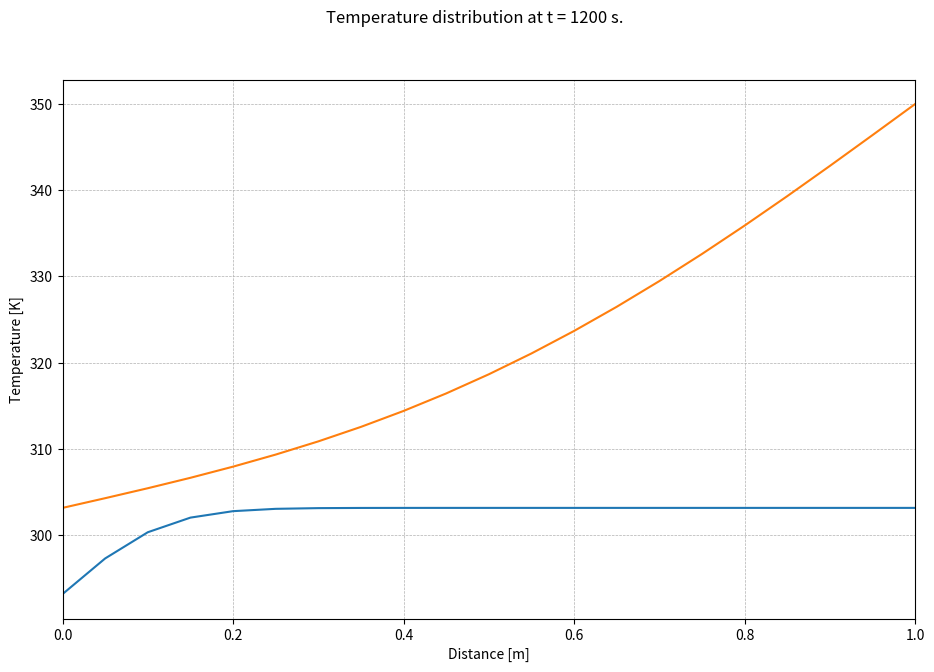

Recreate this plot in Python.
#%%
import time                         # Package for runtime estimation.
import numpy as np                  # Package for mathematical operations.
from matplotlib import pyplot, cm   # Package for plotting simulation results.

time1 = time.perf_counter()         # Start the timer for the program execution.

#######################
# Geometry Definition #
#######################

L1 = 0.5                            # Length of element 1, in meters.
L2 = 0.5                            # Length of element 2, in meters.

##################
# Discretization #
##################

dx = 0.05                           # Size of discretization step, in meters.
nx = int((L1+L2)/dx) + 1            # Total number of points in the x-direction, unitless. Add one point as there are
                                    # (n+1) points for n elements. Use int to avoid Python breaking.
x = np.linspace(0,(L1+L2),nx)             # Creation of the x vector for plotting purposes. It is composed of linearly spaced points.

t_sim = 1201                         # Total physical time to simulate, in seconds.
dt = 0.001                          # Time discretization, in seconds.
nt = int(t_sim/dt)                  # Total number of timesteps, unitless. Use int to avoid Python breaking.

#######################
# Material Properties #
#######################

rho1 = 8050                          # Material density, in kilograms per meter cubed. Use 8050 for steel, 8940 for copper.
cp1 = 500                            # Material specific heat capacity, in joules per kilogram kelvin. Use 500 for steel, 385 for copper.
k1 = 14.4                            # Material thermal conductivity, in watts per meter kelvin. Use 14.4 for steel, 385 for copper.

rho2 = 8940                          # Material density, in kilograms per meter cubed. Use 8050 for steel, 8940 for copper.
cp2 = 385                            # Material specific heat capacity, in joules per kilogram kelvin. Use 500 for steel, 385 for copper.
k2 = 385                             # Material thermal conductivity, in watts per meter kelvin. Use 14.4 for steel, 385 for copper.

##############################################
# Initial Conditions and Array Initalization #
##############################################

T_A = 303.15                        # Set the initial condition temperature to 303.15 Kelvin.
T1 = np.ones(nx) * T_A               # Initalize the temperature array, and apply the initial condition.
T2 = np.ones(nx) * T_A               # Initalize the temperature array, and apply the initial condition.

###########################
# Simulation and Plotting #
###########################

for counter in range(1,nt):         # Use a counter variable to iterate through each time step.
    Tn1 = T1.copy()                 # Copy the temperature array from the previous time step to the current time step.
    T1[1:-1] = Tn1[1:-1] + ((k1 * dt)/(rho1 * cp1))*((Tn1[2:] - 2 * Tn1[1:- 1] + Tn1[0:-2])/(dx ** 2)) 

    T1[0] = 293.15                  # Enforce constant temperature boundary condition at x = 0.
    T1[-1] = T1[-2]                 # Enforce zero gradient boundary condition at x = L2.

    Tn2 = T2.copy()                 # Copy the temperature array from the previous time step to the current time step.
    T2[1:-1] = Tn2[1:-1] + ((k2 * dt)/(rho2 * cp2))*((Tn2[2:] - 2 * Tn2[1:- 1] + Tn2[0:-2])/(dx ** 2)) 

    T2[0]=T1[-1]                    # Inter-material boundary temperature boundary condition.
    T2[-1] = 350                    # Enforce zero gradient boundary condition at x = (L1 + L2).


    # if (counter%100 == 0):
        ####################
        # Plotting Figures #
        ####################

        # fig = pyplot.figure(figsize=(11, 7), dpi=100)                               # Create a new figure.
        # ax = pyplot.gca                                                             # Get figure axes.
        # pyplot.plot(x,T)                                                            # Plot the temperature array at the current time step.
        # fig.suptitle('Temperature distribution at t = '+ str(int(counter/(1/dt))) + ' s.')      # Apply titles, labels, then save the figure.
        # pyplot.xlabel('Distance [m]')
        # pyplot.xlim([0, L])                                          
        # pyplot.ylabel('Temperature [K]')
        # pyplot.ylim([(T[0]-1.15), (T_A+0.85)])
        # pyplot.grid(linestyle = '--', linewidth = 0.5)
        # pyplot.savefig('figures/figure'+str(int(counter/(1/dt)))+'.png', dpi=150, transparent=False, facecolor='#ffffff', bbox_inches='tight', pad_inches=0.25)

    ####################
    # Progress Counter #
    ####################

    if (round((counter / nt) * 100,4) % 10 == 0) :                             # If the step number represents a percentage that is a multiple of 5%, enter the if statement.
            print('Progress: ' + str(round((counter/nt)*100,2)) + '%')  # Print the current percentage of time step progress (represented by the counter).

fig = pyplot.figure(figsize=(11, 7), dpi=100)                               # Create a new figure.
ax = pyplot.gca                                                             # Get figure axes.
pyplot.plot(x,T1,x,T2)                                                            # Plot the temperature array at the current time step.
fig.suptitle('Temperature distribution at t = '+ str(int(counter/(1/dt))) + ' s.')      # Apply titles, labels, then save the figure.
pyplot.xlabel('Distance [m]')
pyplot.xlim([0, (L1+L2)])                                          
pyplot.ylabel('Temperature [K]')
# pyplot.ylim([(T[0]-1.15), (T_A+0.85)])
pyplot.grid(linestyle = '--', linewidth = 0.5)
time2 = time.perf_counter()                                                                         # Stop the timer for the program execution.
print('Total execution time for '+str(nt)+' time steps: '+str(round((time2-time1),3))+' seconds.')  # Print the runtime for the program execution.
# %%
